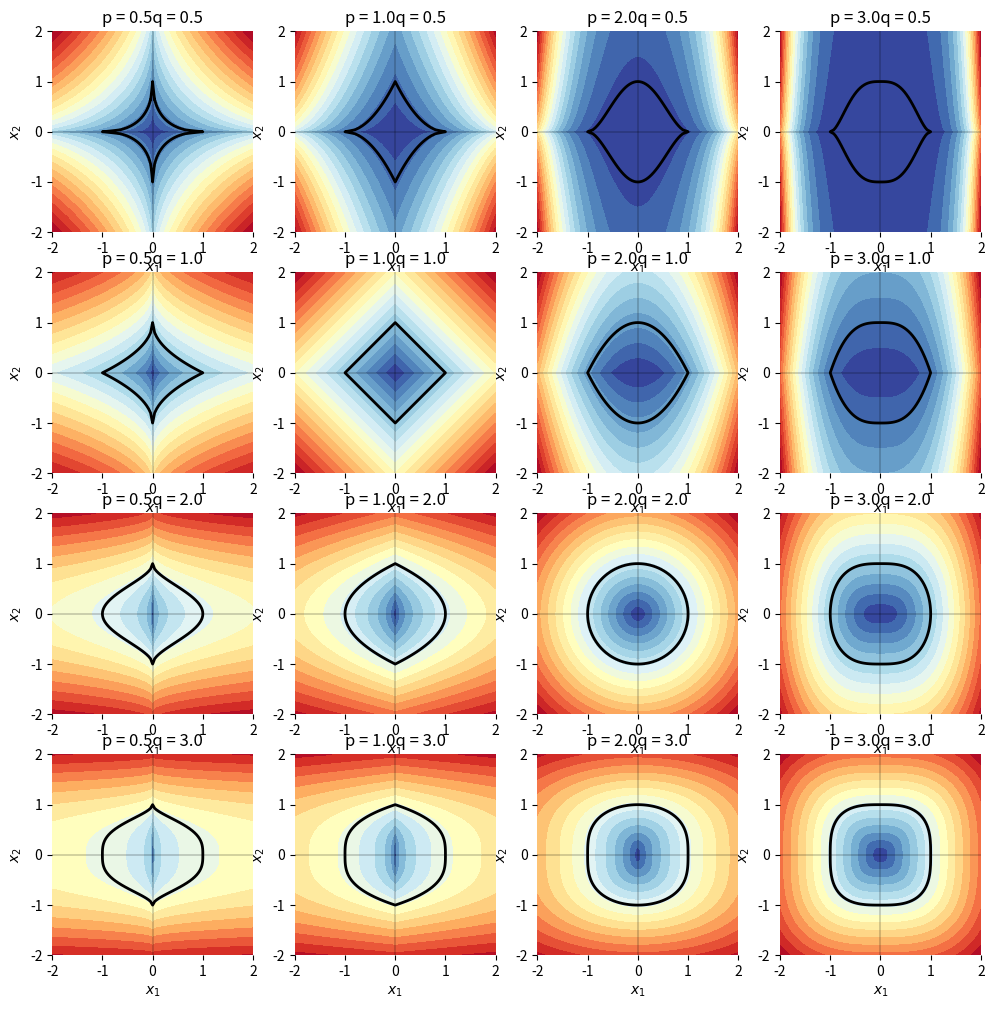

Generate this figure with matplotlib:
import matplotlib.pyplot as plt
import numpy as np

a = 1;
b = 1;

p = [0.5, 1, 2, 3]
q = p

pp, qq = np.meshgrid(p, q)
pp = pp.flatten()
qq = qq.flatten()

x1 = np.linspace(-2, 2, num=101);
x2 = x1;

xx1, xx2 = np.meshgrid(x1, x2)

fig, axes = plt.subplots(ncols=4, nrows=4,
                         figsize=(12, 12))

for p, q, ax in zip(pp, qq, axes.flat):

    if np.isinf(p):
        zz = np.maximum(np.abs(xx1 / a), np.abs(xx2 / b))
    else:
        zz = ((np.abs((xx1 / a)) ** p) + (np.abs((xx2 / b)) ** q)) ** (1. / q)

    # plot contour of Lp
    ax.contourf(xx1, xx2, zz, 20, cmap='RdYlBu_r')

    # plot contour of Lp = 1
    ax.contour(xx1, xx2, zz, [1], colors='k', linewidths=2)

    # decorations

    ax.axhline(y=0, color='k', linewidth=0.25)
    ax.axvline(x=0, color='k', linewidth=0.25)
    ax.set_xlim(-2, 2)
    ax.set_ylim(-2, 2)
    ax.spines['top'].set_visible(False)
    ax.spines['right'].set_visible(False)
    ax.spines['bottom'].set_visible(False)
    ax.spines['left'].set_visible(False)
    ax.set_xlabel('$x_1$')
    ax.set_ylabel('$x_2$')
    ax.set_title('p = ' + str(p) + 'q = ' + str(q))
    ax.set_aspect('equal', adjustable='box')

plt.show()
